Labelled photos from "data", an image-classification folder in ksushrut/Kaggle. The possible labels are: benign, malignant.

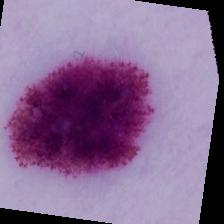
Label: benign

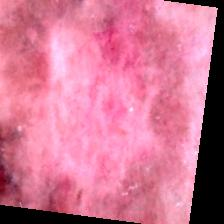
Label: malignant

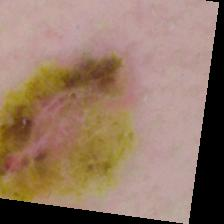
Label: malignant

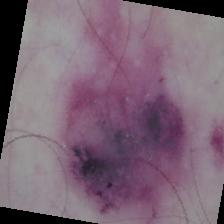
Label: malignant

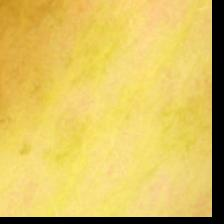
Label: benign

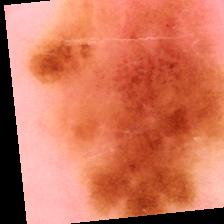
Label: benign
